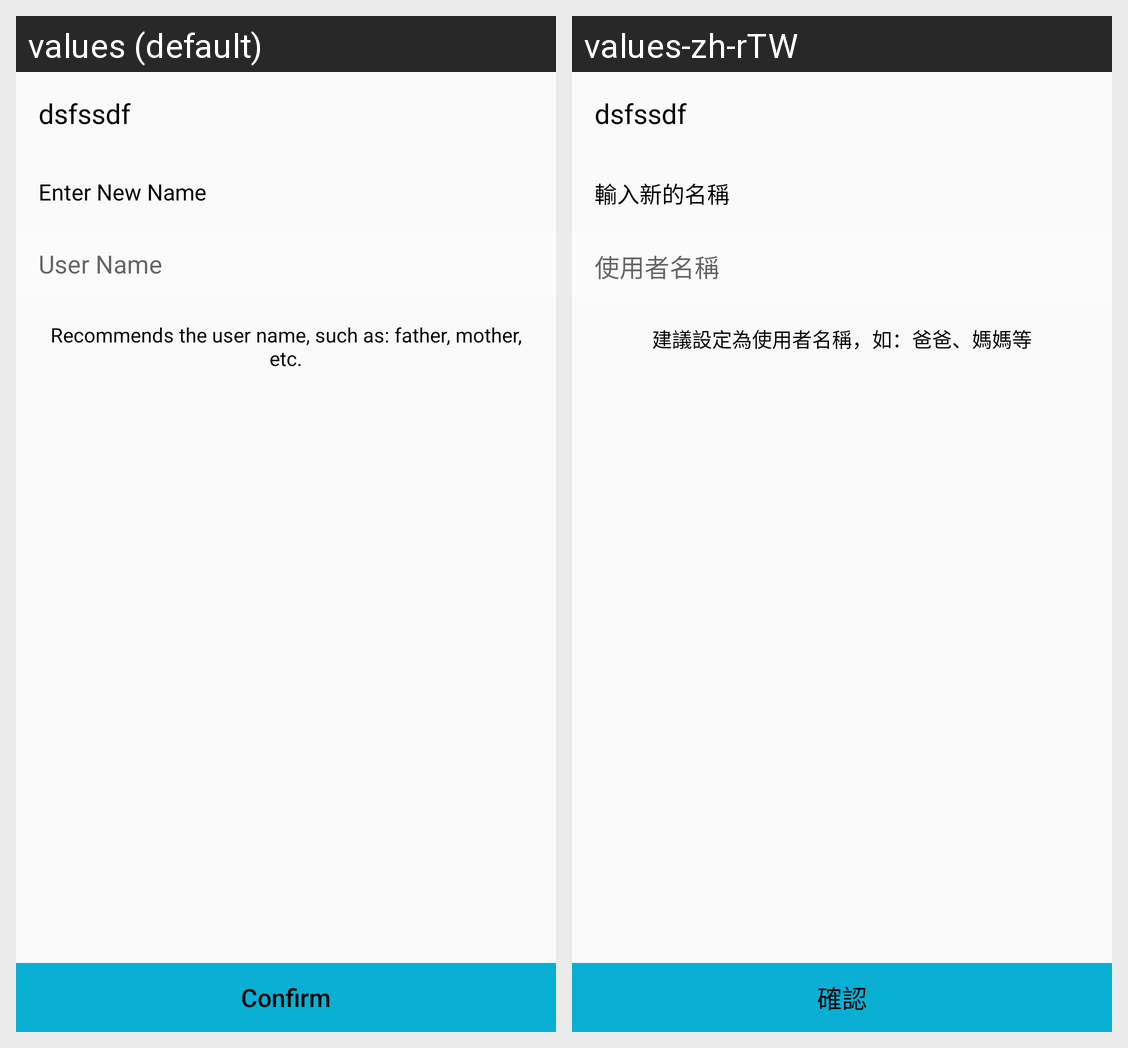

Strings drawn on this Android screen and how each of the app's shown locales translates them:
Android screen res/layout/ble_pair_rename.xml rendered under 2 locales, left to right: values (default), values-zh-rTW. Device: Nexus 5 (rendered at 1080×1920; each locale shown at half size, 540×960, under a caption strip naming it); theme AppTheme.
Strings drawn on this screen, with the default value and each locale's value (text and hints the layout hard-codes, and strings that could not be matched under every locale, appear in the picture but are not listed):

enter_new_name
  values: Enter New Name
  values-zh-rTW: 輸入新的名稱

user_name_desc
  values: User Name
  values-zh-rTW: 使用者名稱

bpm_rename_desc
  values: Recommends the user name, such as: father, mother, etc.
  values-zh-rTW: 建議設定為使用者名稱，如：爸爸、媽媽等

confirm_str
  values: Confirm
  values-zh-rTW: 確認
